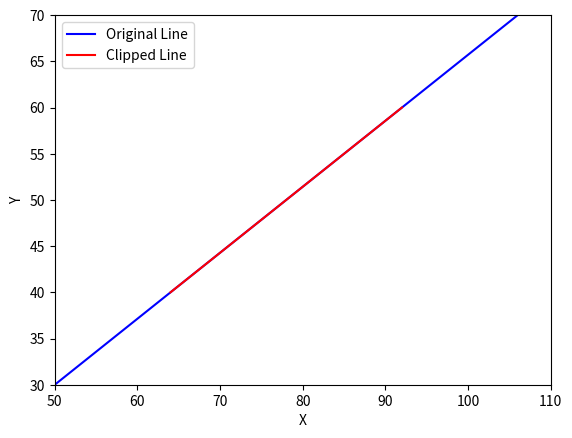

Write the Python code that produced this figure.
def cohen_sutherland(x1, y1, x2, y2, xmin, ymin, xmax, ymax):
    # Compute the region codes for the two endpoints
    code1 = compute_region_code(x1, y1, xmin, ymin, xmax, ymax)
    code2 = compute_region_code(x2, y2, xmin, ymin, xmax, ymax)

    # The line is completely inside the clipping rectangle
    if code1 == 0 and code2 == 0:
        return x1, y1, x2, y2

    # The line is completely outside the clipping rectangle
    if code1 & code2 != 0:
        return None

    # Calculate the intersection point
    code_out = code1 if code1 != 0 else code2
    if code_out & TOP:
        x = x1 + (x2 - x1) * (ymax - y1) / (y2 - y1)
        y = ymax
    elif code_out & BOTTOM:
        x = x1 + (x2 - x1) * (ymin - y1) / (y2 - y1)
        y = ymin
    elif code_out & RIGHT:
        y = y1 + (y2 - y1) * (xmax - x1) / (x2 - x1)
        x = xmax
    elif code_out & LEFT:
        y = y1 + (y2 - y1) * (xmin - x1) / (x2 - x1)
        x = xmin
        
        # Update the endpoint of the line
    if code_out == code1:
        x1, y1 = x, y
    else:
        x2, y2 = x, y

    # Recursively clip the line
    return cohen_sutherland(x1, y1, x2, y2, xmin, ymin, xmax, ymax)

def compute_region_code(x, y, xmin, ymin, xmax, ymax):
    code = INSIDE
    if x < xmin:
        code |= LEFT
    elif x > xmax:
        code |= RIGHT
    if y < ymin:
        code |= BOTTOM
    elif y > ymax:
        code |= TOP
    return code

# Region codes
INSIDE = 0  # 0000
LEFT = 1    # 0001
RIGHT = 2   # 0010
BOTTOM = 4  # 0100
TOP = 8     # 1000

# example Usage
cohen_sutherland(10, 10, 80, 80, 20, 20, 60, 60)

import matplotlib.pyplot as plt

def plot_clipped_line(x1, y1, x2, y2, xmin, ymin, xmax, ymax):
    # Clip the line segment using Cohen-Sutherland algorithm
    clipped_points = cohen_sutherland(x1, y1, x2, y2, xmin, ymin, xmax, ymax)

    # Plot the original line
    plt.plot([x1, x2], [y1, y2], 'b', label='Original Line')

    # Plot the clipped line
    if clipped_points is not None:
        clipped_x1, clipped_y1, clipped_x2, clipped_y2 = clipped_points
        plt.plot([clipped_x1, clipped_x2], [clipped_y1, clipped_y2], 'r', label='Clipped Line')

    # Set the axis limits and labels
    plt.xlim([xmin-10, xmax+10])
    plt.ylim([ymin-10, ymax+10])
    plt.xlabel('X')
    plt.ylabel('Y')

    # Add legend and show the plot
    plt.legend()
    plt.show()

# Example usage
x1, y1, x2, y2 = 50, 30, 120, 80
xmin, ymin, xmax, ymax = 60, 40, 100, 60
plot_clipped_line(x1, y1, x2, y2, xmin, ymin, xmax, ymax)
